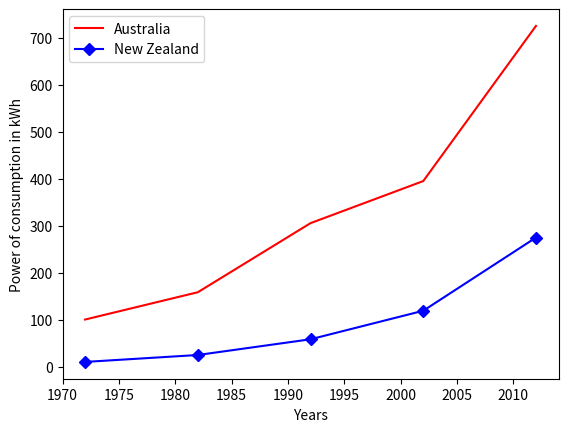

Here is the Python script that generated this plot:
import matplotlib.pyplot as plt
from  mpl_toolkits.mplot3d import Axes3D
import numpy as np
import math

year = [1972, 1982, 1992, 2002, 2012];
australia = [100.6, 158.61, 305.54, 394.96, 724.79];
new_zealand = [10.5, 25.21, 58.65, 119.27, 274.87];

plt.plot(year, australia, color='red', label='Australia', marker="" );
plt.plot(year, new_zealand, color='blue', label='New Zealand', marker="D");


plt.xlabel("Years");
plt.ylabel("Power of consumption in kWh");

plt.legend();
plt.show();
